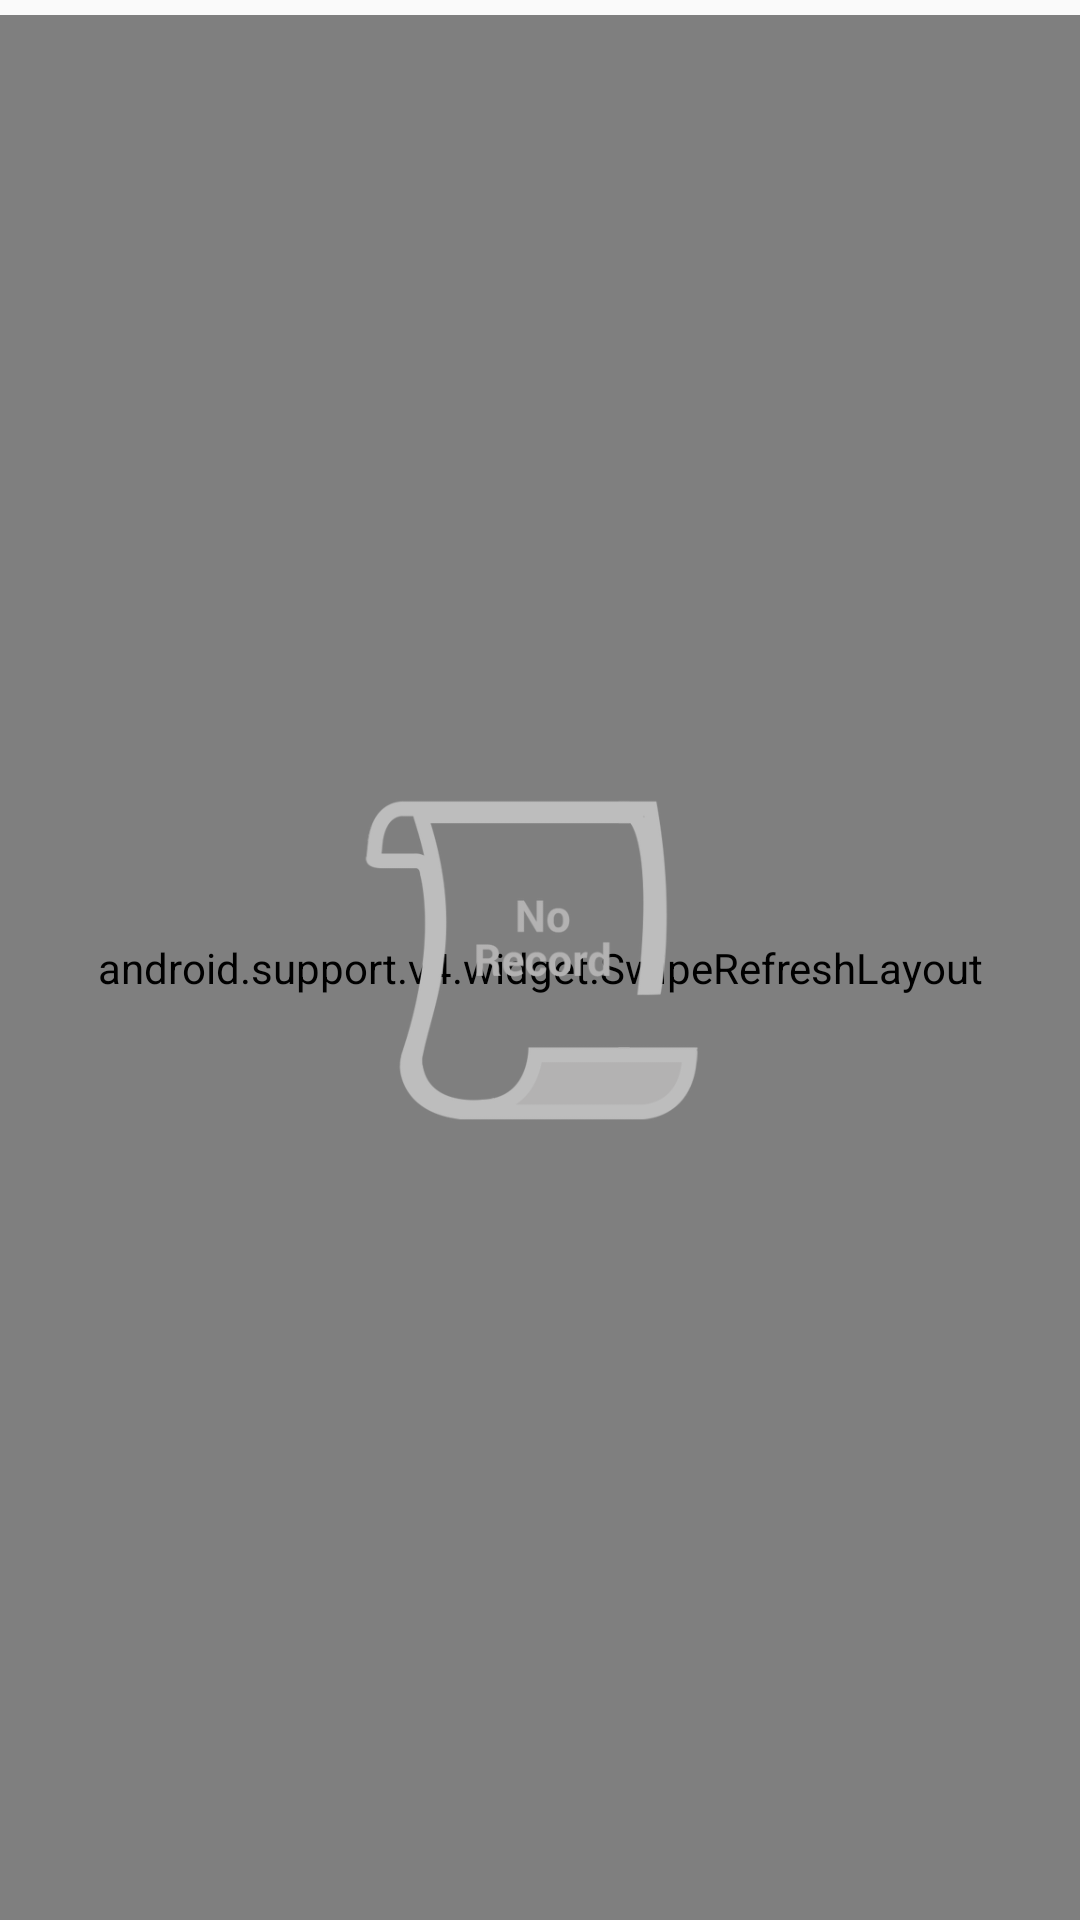

Here is an Android app screen rendered from its layout file. Give the layout XML and the strings, colors and styles it references.
<!-- AndroidManifest.xml: application theme AppTheme -->
<!-- res/layout/fragment_notificaion.xml -->
<RelativeLayout xmlns:android="http://schemas.android.com/apk/res/android"
    xmlns:tools="http://schemas.android.com/tools"
    android:layout_width="match_parent"
    android:layout_height="match_parent"
    tools:context="com.psra.complaintsystem.activities.NotificaionFragment">
    <android.support.v4.widget.SwipeRefreshLayout
        android:id="@+id/swiprc"
        android:layout_width="match_parent"
        android:layout_height="match_parent"
        android:layout_marginTop="5dp"
        >
        <android.support.v7.widget.RecyclerView
            android:id="@+id/my_recycler_view"
            android:layout_width="match_parent"
            android:layout_height="match_parent"
            android:scrollbars="vertical"
            android:layout_marginTop="8dp"
            android:layout_marginLeft="8dp"
            android:layout_marginRight="8dp"
            android:layout_marginBottom="8dp"
            android:fadeScrollbars="true"
            />
   </android.support.v4.widget.SwipeRefreshLayout>
    <ImageView
        android:id="@+id/seize_history_img"
        android:layout_width="120dp"
        android:layout_height="120dp"
        android:src="@drawable/no_record2"
        android:scaleType="centerCrop"
        android:layout_centerInParent="true"/>

</RelativeLayout>
<!-- resources referenced by this layout -->
<resources>
  <!-- drawable no_record2: png bitmap (drawable-hdpi, 8771 bytes) -->
  <style name="AppTheme" parent="Theme.AppCompat.Light.NoActionBar">
          
          <item name="colorPrimary">@color/colorPrimary</item>
          <item name="colorPrimaryDark">@color/colorPrimaryDark</item>
          <item name="colorAccent">@color/colorAccent</item>
  
      </style>
  <color name="colorPrimary">#005e34</color>
  <color name="colorPrimaryDark">#005e34</color>
  <color name="colorAccent">#005e34</color>
</resources>
